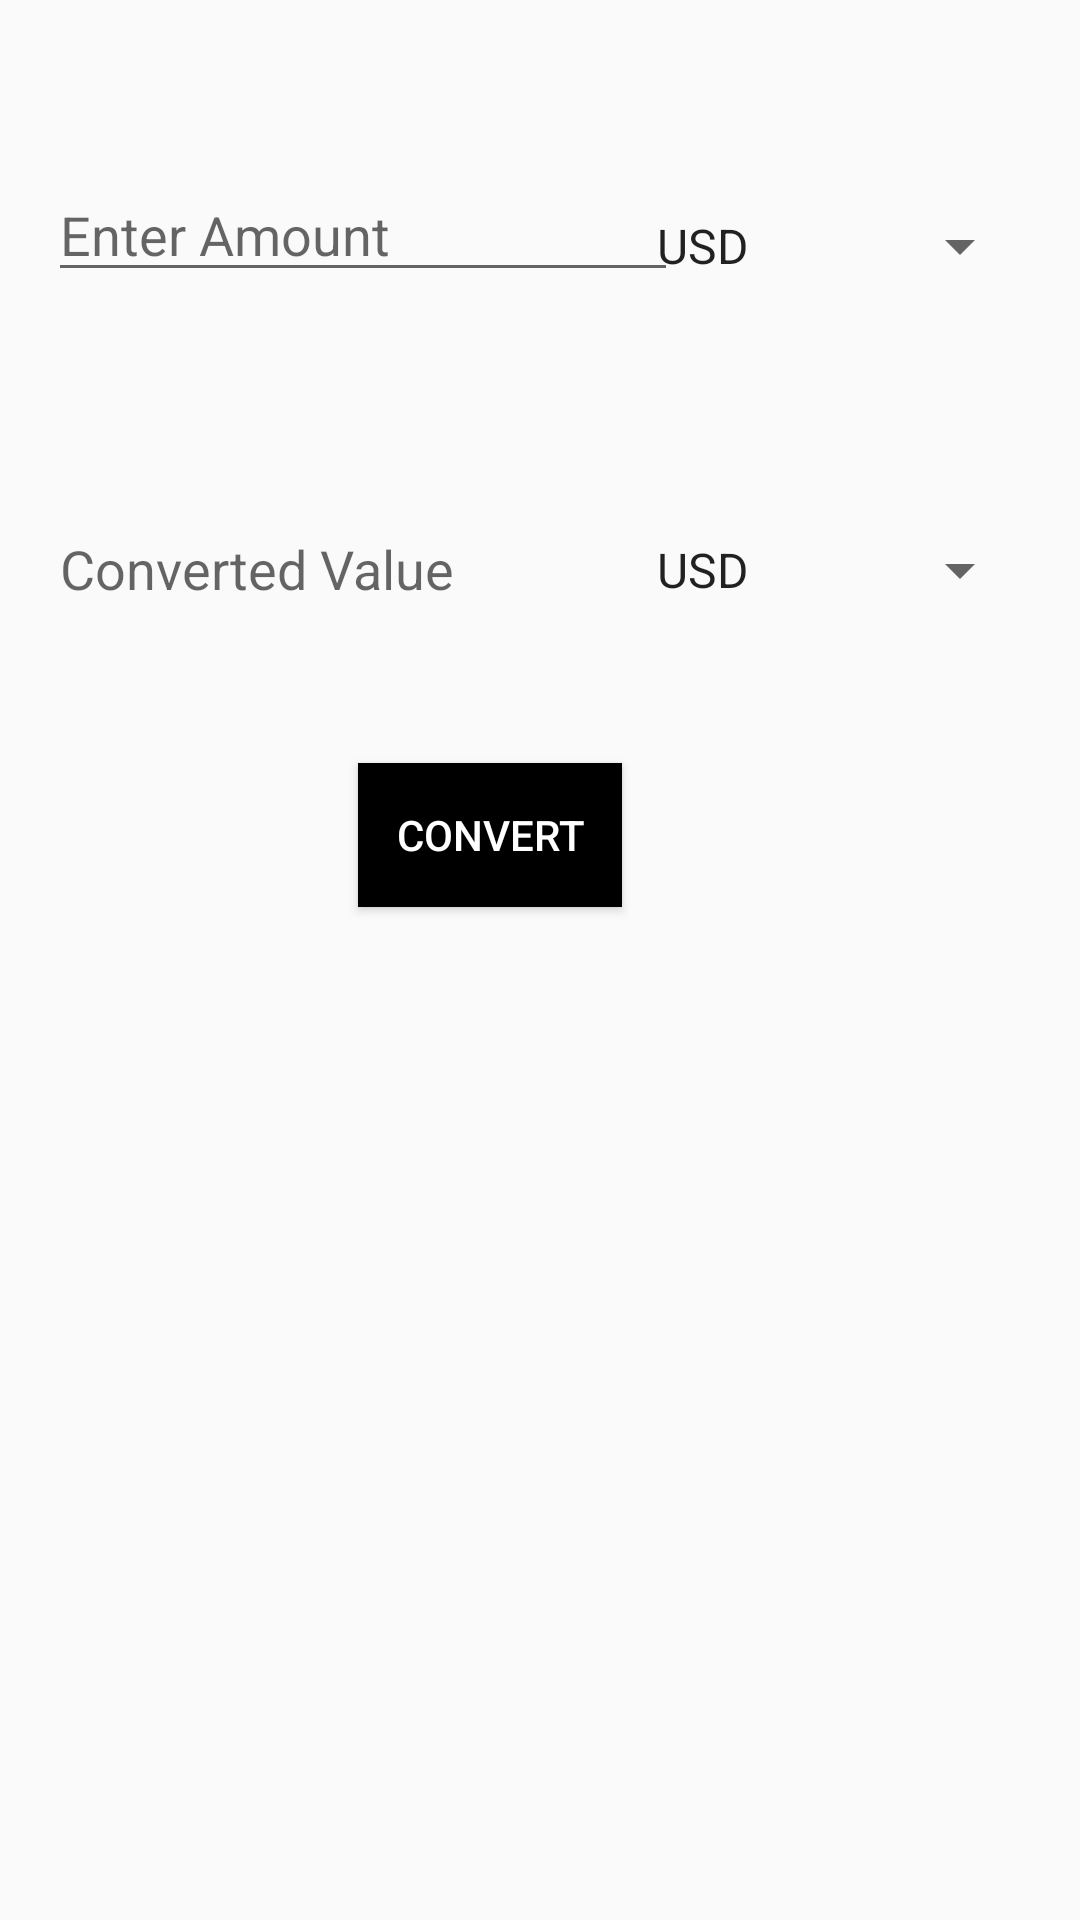

Write the Android layout XML for this screen, with the resource values it uses.
<!-- AndroidManifest.xml: application theme AppTheme -->
<!-- res/layout/fragment_currency.xml -->
<?xml version="1.0" encoding="utf-8"?>
<androidx.constraintlayout.widget.ConstraintLayout
    xmlns:android="http://schemas.android.com/apk/res/android"
    xmlns:app="http://schemas.android.com/apk/res-auto"
    android:layout_width="match_parent"
    android:layout_height="match_parent"
    >

    <EditText
        android:id="@+id/fromCurrency"
        android:layout_width="wrap_content"
        android:layout_height="wrap_content"
        android:layout_marginStart="16dp"
        android:layout_marginLeft="16dp"
        android:layout_marginTop="56dp"
        android:ems="10"
        android:hint="Enter Amount"
        android:importantForAutofill="no"
        android:inputType="numberDecimal"
        android:textIsSelectable="false"
        app:layout_constraintStart_toStartOf="parent"
        app:layout_constraintTop_toTopOf="parent" />

    <TextView
        android:id="@+id/toCurrency"
        android:layout_width="207dp"
        android:layout_height="45dp"
        android:layout_marginStart="20dp"
        android:layout_marginLeft="20dp"
        android:layout_marginTop="80dp"
        android:ems="10"
        android:hint="Converted Value"
        android:importantForAutofill="no"
        android:inputType="none"
        android:textIsSelectable="false"
        android:textSize="18sp"
        app:layout_constraintStart_toStartOf="parent"
        app:layout_constraintTop_toBottomOf="@+id/fromCurrency" />

    <Spinner
        android:entries="@array/currency_options"
        android:id="@+id/toDropdown"
        android:layout_width="133dp"
        android:layout_height="36dp"
        android:layout_marginStart="45dp"
        android:layout_marginLeft="45dp"
        android:layout_marginTop="72dp"
        android:layout_marginEnd="16dp"
        android:layout_marginRight="16dp"
        app:layout_constraintEnd_toEndOf="parent"
        app:layout_constraintHorizontal_bias="1.0"
        app:layout_constraintStart_toEndOf="@+id/toCurrency"
        app:layout_constraintTop_toBottomOf="@+id/fromDropdown" />

    <Spinner
        android:entries="@array/currency_options"
        android:id="@+id/fromDropdown"
        android:layout_width="133dp"
        android:layout_height="36dp"
        android:layout_marginStart="45dp"
        android:layout_marginLeft="45dp"
        android:layout_marginTop="64dp"
        android:layout_marginEnd="16dp"
        android:layout_marginRight="16dp"
        android:layout_marginBottom="73dp"
        app:layout_constraintBottom_toTopOf="@+id/toDropdown"
        app:layout_constraintEnd_toEndOf="parent"
        app:layout_constraintHorizontal_bias="1.0"
        app:layout_constraintStart_toEndOf="@+id/fromCurrency"
        app:layout_constraintTop_toTopOf="parent" />

    <Button
        android:id="@+id/convertButton"
        android:layout_width="wrap_content"
        android:layout_height="wrap_content"
        android:layout_marginStart="24dp"
        android:layout_marginLeft="24dp"
        android:layout_marginEnd="24dp"
        android:layout_marginRight="24dp"
        android:background="@color/black"
        android:text="Convert"
        android:textColor="@android:color/white"
        app:layout_constraintBottom_toBottomOf="parent"
        app:layout_constraintEnd_toEndOf="parent"
        app:layout_constraintHorizontal_bias="0.425"
        app:layout_constraintStart_toStartOf="parent"
        app:layout_constraintTop_toBottomOf="@+id/toCurrency"
        app:layout_constraintVertical_bias="0.087" />


</androidx.constraintlayout.widget.ConstraintLayout>
<!-- resources referenced by this layout -->
<resources>
  <string-array name="currency_options">
          <item>USD</item>
          <item>INR </item>
          <item>AUD</item>
          <item>CAD</item>
          <item>EUR</item>
          <item>GBP</item>
      </string-array>
  <style name="AppTheme" parent="Theme.AppCompat.Light.DarkActionBar">
          
          <item name="colorPrimary">@color/colorPrimary</item>
          <item name="colorPrimaryDark">@color/colorPrimaryDark</item>
          <item name="colorAccent">@color/colorAccent</item>
      </style>
  <!-- not gathered from this repository: default colours our renderer supplied (Android Studio template values) -->
  <color name="black">#FF000000</color>
  <color name="colorPrimary">#FF6200EE</color>
  <color name="colorPrimaryDark">#FF3700B3</color>
  <color name="colorAccent">#FF03DAC5</color>
</resources>
